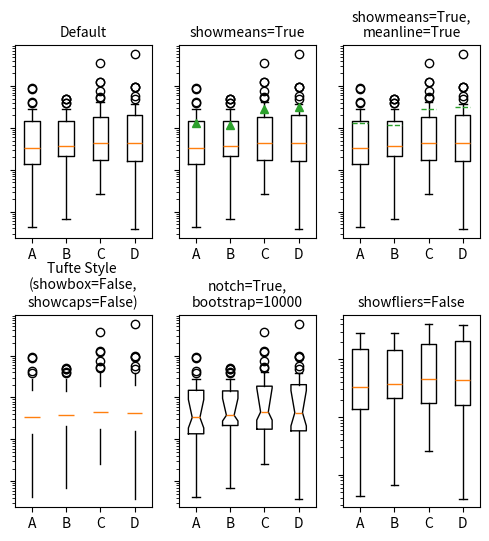
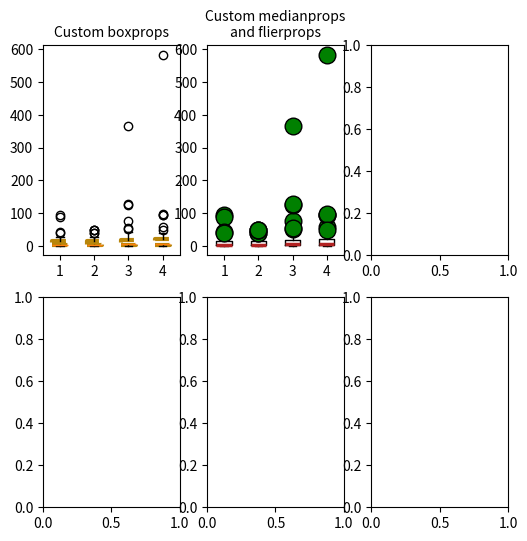

The matplotlib source for these figures, in order: (Note: this script raises an exception after producing the figures.)
"""
Demo of the new boxplot functionality
"""

import numpy as np
import matplotlib.pyplot as plt

# fake data
np.random.seed(937)
data = np.random.lognormal(size=(37, 4), mean=1.5, sigma=1.75)
labels = list('ABCD')
fs = 10 # fontsize

# demonstrate how to toggle the display of different elements:
fig, axes = plt.subplots(nrows=2, ncols=3, figsize=(6,6))
axes[0, 0].boxplot(data, labels=labels)
axes[0, 0].set_title('Default', fontsize=fs)

axes[0, 1].boxplot(data, labels=labels, showmeans=True)
axes[0, 1].set_title('showmeans=True', fontsize=fs)

axes[0, 2].boxplot(data, labels=labels, showmeans=True, meanline=True)
axes[0, 2].set_title('showmeans=True,\nmeanline=True', fontsize=fs)

axes[1, 0].boxplot(data, labels=labels, showbox=False, showcaps=False)
axes[1, 0].set_title('Tufte Style \n(showbox=False,\nshowcaps=False)', fontsize=fs)

axes[1, 1].boxplot(data, labels=labels, notch=True, bootstrap=10000)
axes[1, 1].set_title('notch=True,\nbootstrap=10000', fontsize=fs)

axes[1, 2].boxplot(data, labels=labels, showfliers=False)
axes[1, 2].set_title('showfliers=False', fontsize=fs)

for ax in axes.flatten():
    ax.set_yscale('log')
    ax.set_yticklabels([])

fig.subplots_adjust(hspace=0.4)
plt.show()


# demonstrate how to customize the display different elements:
boxprops = dict(linestyle='--', linewidth=3, color='darkgoldenrod')
flierprops = dict(marker='o', markerfacecolor='green', markersize=12,
                  linestyle='none')
medianprops = dict(linestyle='-.', linewidth=2.5, color='firebrick')
meanpointprops = dict(marker='D', markeredgecolor='black',
                      markerfacecolor='firebrick')
meanlineprops = dict(linestyle='--', linewidth=2.5, color='purple')

fig, axes = plt.subplots(nrows=2, ncols=3, figsize=(6,6))
axes[0, 0].boxplot(data, boxprops=boxprops)
axes[0, 0].set_title('Custom boxprops', fontsize=fs)

axes[0, 1].boxplot(data, flierprops=flierprops, medianprops=medianprops)
axes[0, 1].set_title('Custom medianprops\nand flierprops', fontsize=fs)

axes[0, 2].boxplot(data, whis='range')
axes[0, 2].set_title('whis="range"', fontsize=fs)

axes[1, 0].boxplot(data, meanprops=meanpointprops, meanline=False,
                   showmeans=True)
axes[1, 0].set_title('Custom mean\nas point', fontsize=fs)

axes[1, 1].boxplot(data, meanprops=meanlineprops, meanline=True, showmeans=True)
axes[1, 1].set_title('Custom mean\nas line', fontsize=fs)

axes[1, 2].boxplot(data, whis=[15, 85])
axes[1, 2].set_title('whis=[15, 85]\n#percentiles', fontsize=fs)

for ax in axes.flatten():
    ax.set_yscale('log')
    ax.set_yticklabels([])

fig.suptitle("I never said they'd be pretty")
fig.subplots_adjust(hspace=0.4)
plt.show()